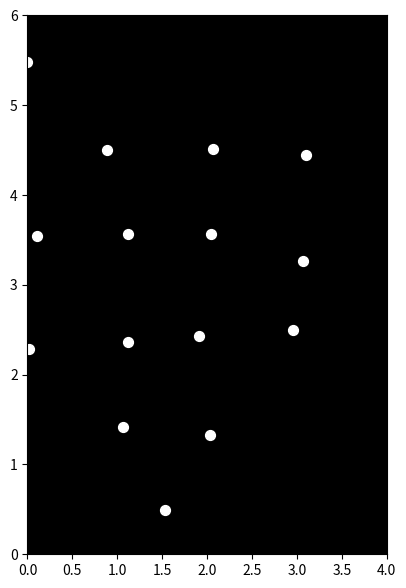

This chart was generated by the following Python code:

import matplotlib.pyplot as plt
import matplotlib.animation as animation
import numpy as np

# Define the initial positions of the 15 point-lights
initial_positions = np.array([
    [0, 5], [1, 4], [2, 4], [3, 4], [0, 3], [1, 3], [2, 3], [3, 3], [0, 2], [1, 2], [2, 2], [3, 2],
    [1, 1], [2, 1], [1.5, 0]
])


# Function to update the positions of the point-lights for each frame
def update(frame_num, data, scat):
    #Simulate a bowing motion.  This is a simplified example; more sophisticated 
    #motion could be generated using kinematic models or motion capture data.
    amplitude = 1  # Adjust for bowing intensity
    frequency = 0.2 # Adjust for bowing speed

    # Modify the y-coordinates to simulate bowing.  More complex movements would require a separate function for each joint.
    new_positions = np.copy(initial_positions)
    new_positions[:,1] += amplitude * np.sin(2 * np.pi * frequency * frame_num + np.random.rand() * np.pi)
    
    #add slight random jitter to simulate natural movement imperfections.
    new_positions += np.random.normal(0, 0.1, size=new_positions.shape)
    
    # Ensure that point lights stay within bounds. (Simple clipping for this example)
    new_positions[:, 0] = np.clip(new_positions[:, 0], 0, 4)
    new_positions[:, 1] = np.clip(new_positions[:, 1], 0, 6)


    data.set_offsets(new_positions)
    return data,


# Set up the figure and axes
fig = plt.figure(figsize=(5, 7)) #Adjust figure size as needed
ax = fig.add_subplot(111, aspect='equal', autoscale_on=False, xlim=(0, 4), ylim=(0, 6))
ax.set_facecolor('black') #Set background to black

# Create the scatter plot of point-lights
data = ax.scatter(initial_positions[:, 0], initial_positions[:, 1], s=50, c='white')

# Create the animation
ani = animation.FuncAnimation(fig, update, fargs=(data, data), frames=100, interval=50, blit=True)


# Save the animation. Comment out if you just want to display it
# ani.save('bowing_animation.gif', writer='imagemagick')

plt.show()
